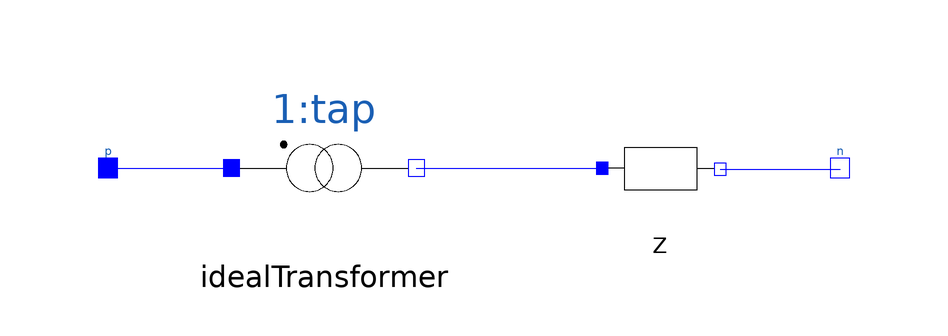

This picture is the connection diagram that the Modelica source below describes through its graphical annotations.

model TwoWindingTransformer
  import Modelica.Units.SI;
  outer SystemData data;
  parameter SI.ApparentPower NominalMVA(displayUnit="MW") = data.Sbase;
  parameter SI.PerUnit r = 0 "series resistance";
  parameter SI.PerUnit x "series reactance";
  parameter SI.PerUnit tap = 1 "normalized tap position";
  Circuit.Interfaces.PositivePin p(v.re(start = 1)) annotation(
    Placement(visible = true, transformation(origin = {-66, 14}, extent = {{-4, -4}, {4, 4}}, rotation = 0), iconTransformation(origin = {-110, 0}, extent = {{-10, -10}, {10, 10}}, rotation = 0)));
  Circuit.Interfaces.NegativePin n(v.re(start = 1)) annotation(
    Placement(visible = true, transformation(origin = {56, 14}, extent = {{-4, -4}, {4, 4}}, rotation = 0), iconTransformation(origin = {110, 0}, extent = {{-10, -10}, {10, 10}}, rotation = 0)));
  Circuit.Basic.SeriesImpedance Z(r = r*data.Sbase/NominalMVA, x = x*data.Sbase/NominalMVA) annotation(
    Placement(visible = true, transformation(origin = {26, 14}, extent = {{-10, -10}, {10, 10}}, rotation = 0)));
  Circuit.Interfaces.IdealTransformer idealTransformer(a = tap) annotation(
    Placement(visible = true, transformation(origin = {-30, 14}, extent = {{-14, -14}, {14, 14}}, rotation = 0)));
equation
  connect(p, idealTransformer.p) annotation(
    Line(points = {{-66, 14}, {-46, 14}}, color = {0, 0, 255}));
  connect(idealTransformer.n, Z.p) annotation(
    Line(points = {{-14.6, 14}, {15.4, 14}}, color = {0, 0, 255}));
  connect(Z.n, n) annotation(
    Line(points = {{36, 13.8}, {56, 13.8}}, color = {0, 0, 255}));
  annotation(
    Icon(graphics = {Ellipse(origin = {-17, 0}, extent = {{-28, 28}, {28, -28}}), Ellipse(origin = {17, 0}, extent = {{-28, 28}, {28, -28}}), Line(origin = {-72, 0}, points = {{-30, 0}, {27, 0}}), Line(origin = {72, 0}, points = {{-27, 0}, {30, 0}}), Ellipse(origin = {-60, 40}, fillPattern = FillPattern.Solid, extent = {{-5, 5}, {5, -5}}), Text(origin = {0, 80}, extent = {{-100, 20}, {100, -20}}, textString = "1:%tap")}, coordinateSystem(initialScale = 0.1, extent = {{-100, -100}, {100, 100}}, grid = {1, 1})),
  Diagram(coordinateSystem(extent = {{-100, -100}, {100, 100}}, initialScale = 0.1, grid = {1, 1})));
end TwoWindingTransformer;